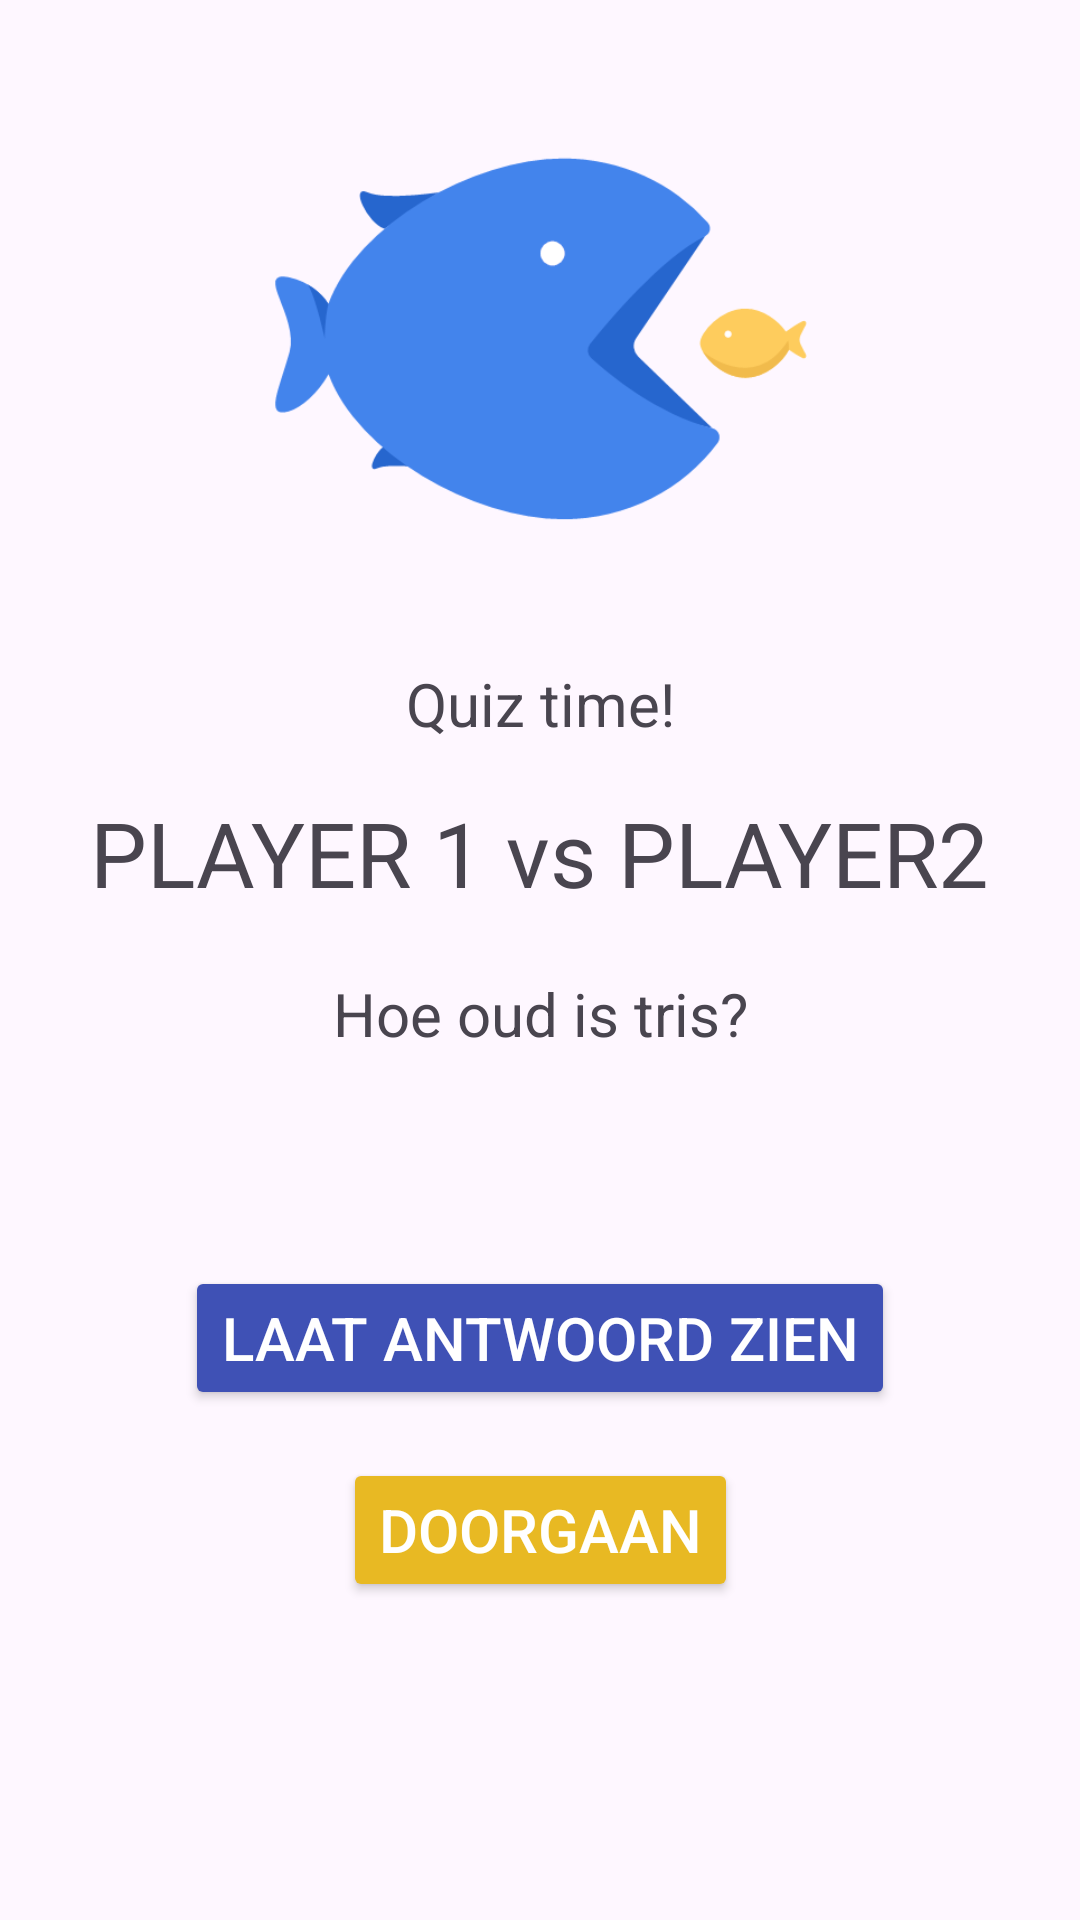

The Android layout XML behind this screen, and the referenced resources:
<!-- AndroidManifest.xml: application theme Theme.FishBowl -->
<!-- res/layout/fragment_quiz.xml -->
<?xml version="1.0" encoding="utf-8"?>
<androidx.constraintlayout.widget.ConstraintLayout xmlns:android="http://schemas.android.com/apk/res/android"
    xmlns:tools="http://schemas.android.com/tools"
    android:layout_width="match_parent"
    android:layout_height="match_parent"
    xmlns:app="http://schemas.android.com/apk/res-auto"
    tools:context=".fragments.QuizFragment">

    <androidx.constraintlayout.widget.Guideline
        android:id="@+id/guidelineTop"
        android:layout_width="wrap_content"
        android:layout_height="wrap_content"
        android:orientation="horizontal"
        app:layout_constraintGuide_begin="16dp" />

    <androidx.constraintlayout.widget.Guideline
        android:id="@+id/guidelineBottom"
        android:layout_width="wrap_content"
        android:layout_height="wrap_content"
        android:orientation="horizontal"
        app:layout_constraintGuide_end="16dp" />

    <androidx.constraintlayout.widget.Guideline
        android:id="@+id/guidelineLeft"
        android:layout_width="wrap_content"
        android:layout_height="wrap_content"
        android:orientation="vertical"
        app:layout_constraintGuide_begin="16dp" />

    <androidx.constraintlayout.widget.Guideline
        android:id="@+id/guidelineRight"
        android:layout_width="wrap_content"
        android:layout_height="wrap_content"
        android:orientation="vertical"
        app:layout_constraintGuide_end="16dp" />

    <TextView
        android:id="@+id/tvPlayers"
        android:layout_width="wrap_content"
        android:layout_height="wrap_content"
        android:layout_marginTop="248dp"
        android:text="PLAYER 1 vs PLAYER2"
        android:textAlignment="center"
        android:textSize="30dp"
        app:layout_constraintEnd_toStartOf="@+id/guidelineRight"
        app:layout_constraintHorizontal_bias="0.493"
        app:layout_constraintStart_toStartOf="@+id/guidelineLeft"
        app:layout_constraintTop_toTopOf="@+id/guidelineTop" />

    <TextView
        android:id="@+id/tvQuestion"
        android:layout_width="340dp"
        android:layout_height="wrap_content"
        android:textSize="20dp"
        android:textAlignment="center"
        android:layout_marginTop="20dp"
        android:text=" Hoe oud is tris? "
        app:layout_constraintEnd_toStartOf="@+id/guidelineRight"
        app:layout_constraintStart_toStartOf="@+id/guidelineLeft"
        app:layout_constraintTop_toBottomOf="@+id/tvPlayers" />

    <Button
        android:id="@+id/btnNext"
        android:textColor="@color/white"
        android:textSize="20dp"
        android:backgroundTint="@color/default_gold"
        android:layout_width="wrap_content"
        android:layout_height="wrap_content"
        android:layout_marginBottom="90dp"
        android:text="Doorgaan"
        app:layout_constraintBottom_toTopOf="@+id/guidelineBottom"
        app:layout_constraintEnd_toStartOf="@+id/guidelineRight"
        app:layout_constraintStart_toStartOf="@+id/guidelineLeft" />

    <ImageView
        android:id="@+id/ivFish"
        android:layout_width="233dp"
        android:layout_height="191dp"
        android:src="@drawable/king"
        app:layout_constraintEnd_toStartOf="@+id/guidelineRight"
        app:layout_constraintStart_toStartOf="@+id/guidelineLeft"
        app:layout_constraintTop_toTopOf="@+id/guidelineTop" />

    <TextView
        android:id="@+id/textView7"
        android:layout_width="wrap_content"
        android:layout_height="wrap_content"
        android:textSize="20dp"
        android:textAlignment="center"
        android:layout_marginTop="14dp"
        android:text="Quiz time!"
        app:layout_constraintEnd_toStartOf="@+id/guidelineRight"
        app:layout_constraintStart_toStartOf="@+id/guidelineLeft"
        app:layout_constraintTop_toBottomOf="@+id/ivFish" />

    <Button
        android:id="@+id/btnQuiz"
        android:layout_width="wrap_content"
        android:layout_height="wrap_content"
        android:layout_marginBottom="16dp"
        android:backgroundTint="@color/blue"
        android:textSize="20dp"
        android:text="Laat antwoord zien"
        android:textColor="@color/white"
        app:layout_constraintBottom_toTopOf="@+id/btnNext"
        app:layout_constraintEnd_toStartOf="@+id/guidelineRight"
        app:layout_constraintStart_toStartOf="@+id/guidelineLeft" />


</androidx.constraintlayout.widget.ConstraintLayout>
<!-- resources referenced by this layout -->
<resources>
  <color name="blue">#3F51B5</color>
  <color name="default_gold">#e8b923</color>
  <color name="white">#FFFFFFFF</color>
  <!-- drawable king: png bitmap (drawable, 11398 bytes) -->
  <style name="Theme.FishBowl" parent="Base.Theme.FishBowl" />
  <style name="Base.Theme.FishBowl" parent="Theme.Material3.DayNight.NoActionBar">
          
          
      </style>
</resources>
